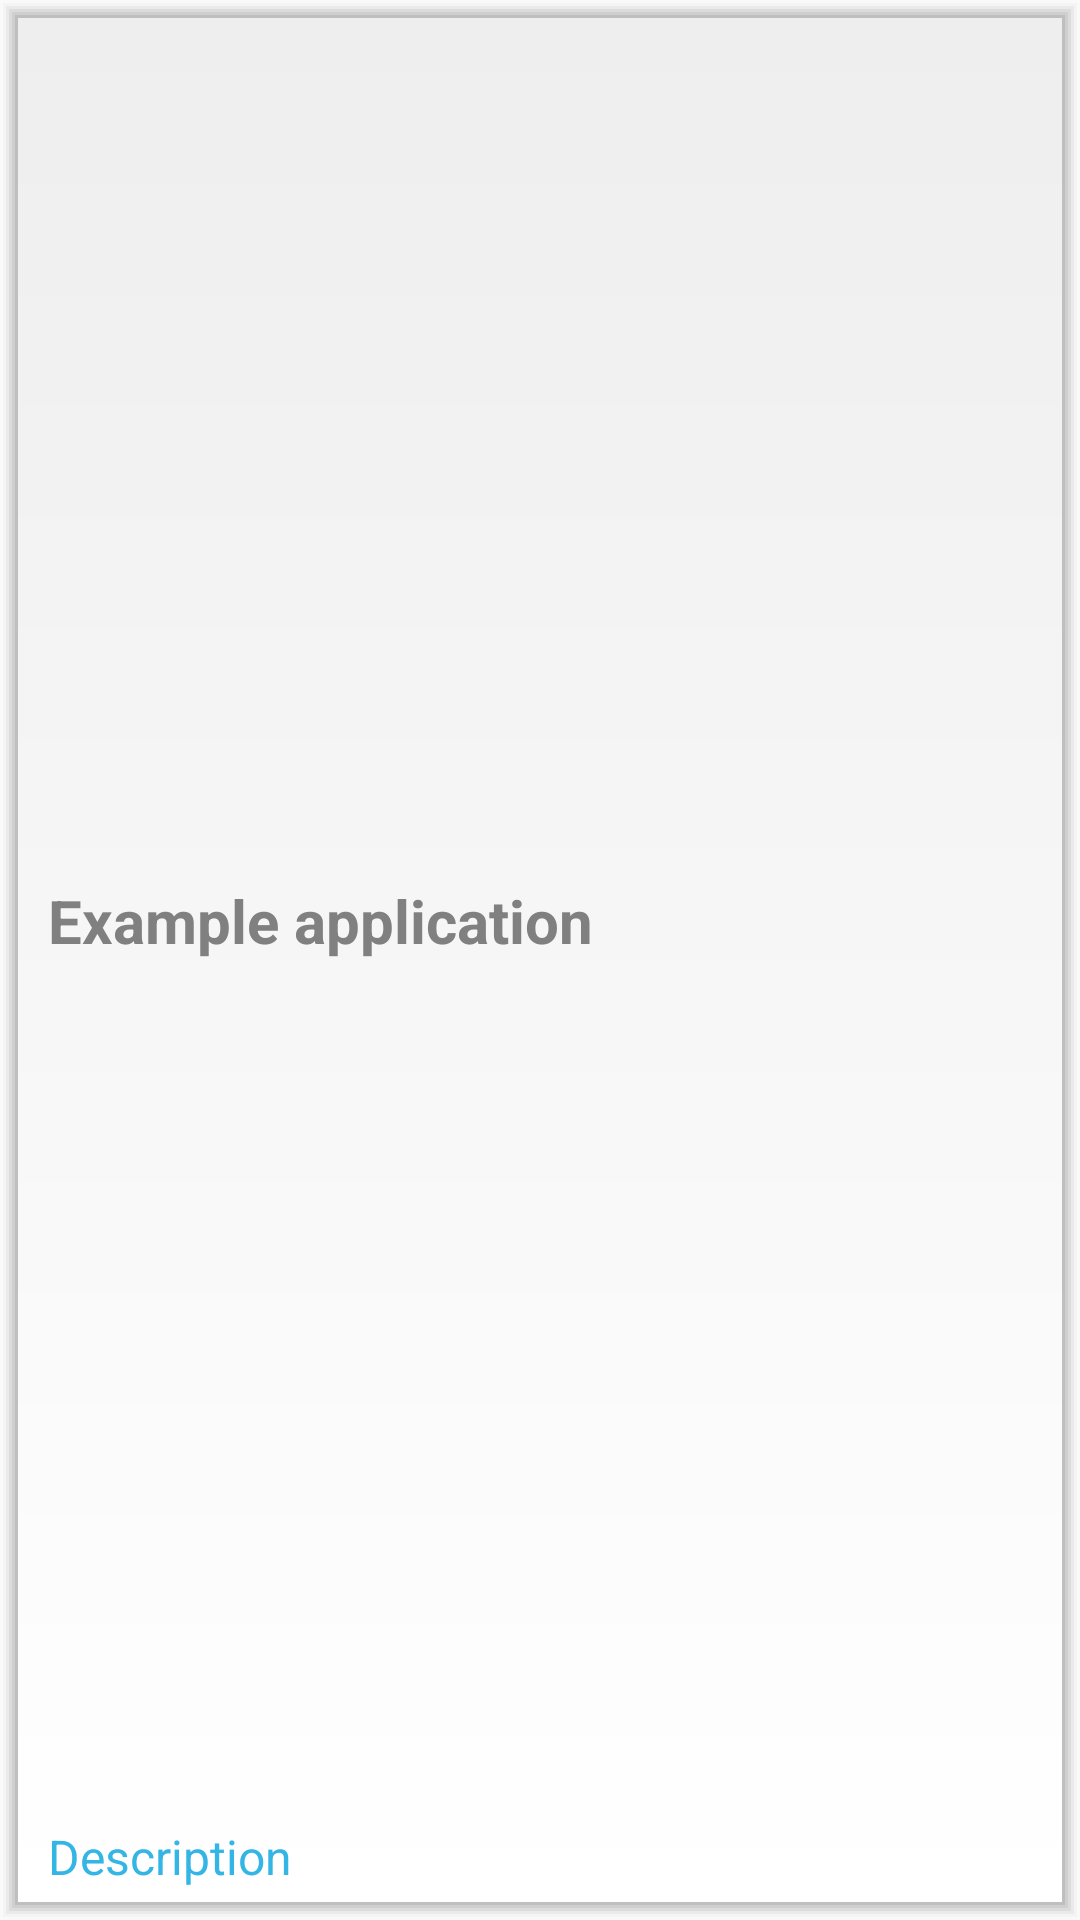

Android layout source for this screen:
<!-- AndroidManifest.xml: application theme AppTheme -->
<!-- res/layout/retailer_list_row.xml -->
<RelativeLayout xmlns:android="http://schemas.android.com/apk/res/android"
    android:layout_width="match_parent"
    android:layout_height="80dp"
    android:layout_margin="5dp"
    android:background="@drawable/fourside_dropshadow"
    android:descendantFocusability="blocksDescendants">

    <ImageView
        android:id="@+id/icon"
        android:layout_width="wrap_content"
        android:layout_height="fill_parent"
        android:layout_alignParentBottom="true"
        android:layout_alignParentTop="true"
        android:layout_marginRight="10dip"
        android:contentDescription="TODO" />

    <TextView
        android:id="@+id/retailer_name"
        android:layout_width="fill_parent"
        android:layout_height="26dip"
        android:layout_alignParentBottom="true"
        android:layout_alignParentRight="true"
        android:layout_toRightOf="@id/icon"
        android:ellipsize="marquee"
        android:singleLine="true"
        android:text="Description"
        android:textSize="16sp"
        android:textColor="@android:color/holo_blue_light"/>

    <TextView
        android:id="@+id/retailer_code"
        android:layout_width="fill_parent"
        android:layout_height="wrap_content"
        android:layout_above="@id/retailer_name"
        android:layout_alignParentRight="true"
        android:layout_alignParentTop="true"
        android:layout_alignWithParentIfMissing="true"
        android:layout_toRightOf="@id/icon"
        android:gravity="center_vertical"
        android:text="Example application"
        android:textSize="20sp"
        android:textStyle="bold"
        android:textColor="@android:color/tertiary_text_dark"/>

</RelativeLayout>
<!-- resources referenced by this layout -->
<resources>
  <!-- drawable fourside_dropshadow (drawable) -->
  <?xml version="1.0" encoding="utf-8"?>
  <layer-list xmlns:android="http://schemas.android.com/apk/res/android">
  
      
      <item>
          <shape>
              <padding
                  android:bottom="1dp"
                  android:left="1dp"
                  android:right="1dp"
                  android:top="1dp" />
              <solid android:color="#009D9D9D" />
          </shape>
      </item>
      <item>
          <shape>
              <padding
                  android:bottom="1dp"
                  android:left="1dp"
                  android:right="1dp"
                  android:top="1dp" />
              <solid android:color="#109D9D9D" />
          </shape>
      </item>
      <item>
          <shape>
              <padding
                  android:bottom="1dp"
                  android:left="1dp"
                  android:right="1dp"
                  android:top="1dp" />
              <solid android:color="#209D9D9D" />
          </shape>
      </item>
      <item>
          <shape>
              <padding
                  android:bottom="1dp"
                  android:left="1dp"
                  android:right="1dp"
                  android:top="1dp" />
              <solid android:color="#309D9D9D" />
          </shape>
      </item>
      <item>
          <shape>
              <padding
                  android:bottom="1dp"
                  android:left="1dp"
                  android:right="1dp"
                  android:top="1dp" />
              <solid android:color="#359D9D9D" />
          </shape>
      </item>
      <item>
          <shape>
              <padding
                  android:bottom="1dp"
                  android:left="1dp"
                  android:right="1dp"
                  android:top="1dp" />
              <solid android:color="#509D9D9D" />
          </shape>
      </item>
  
  
      
      <item>
          <shape>
              <gradient
                  android:angle="270"
                  android:endColor="#ffffff"
                  android:startColor="#EEEEEE" />
          </shape>
      </item>
  </layer-list>
  <style name="AppTheme" parent="Base.Theme.DesignDemo">
      </style>
  <style name="Base.Theme.DesignDemo" parent="Theme.AppCompat.Light.NoActionBar">
          <item name="colorPrimary">#2196F3</item>
          <item name="colorPrimaryDark">#1976D2</item>
          <item name="colorAccent">#E040FB</item>
  
      </style>
</resources>
